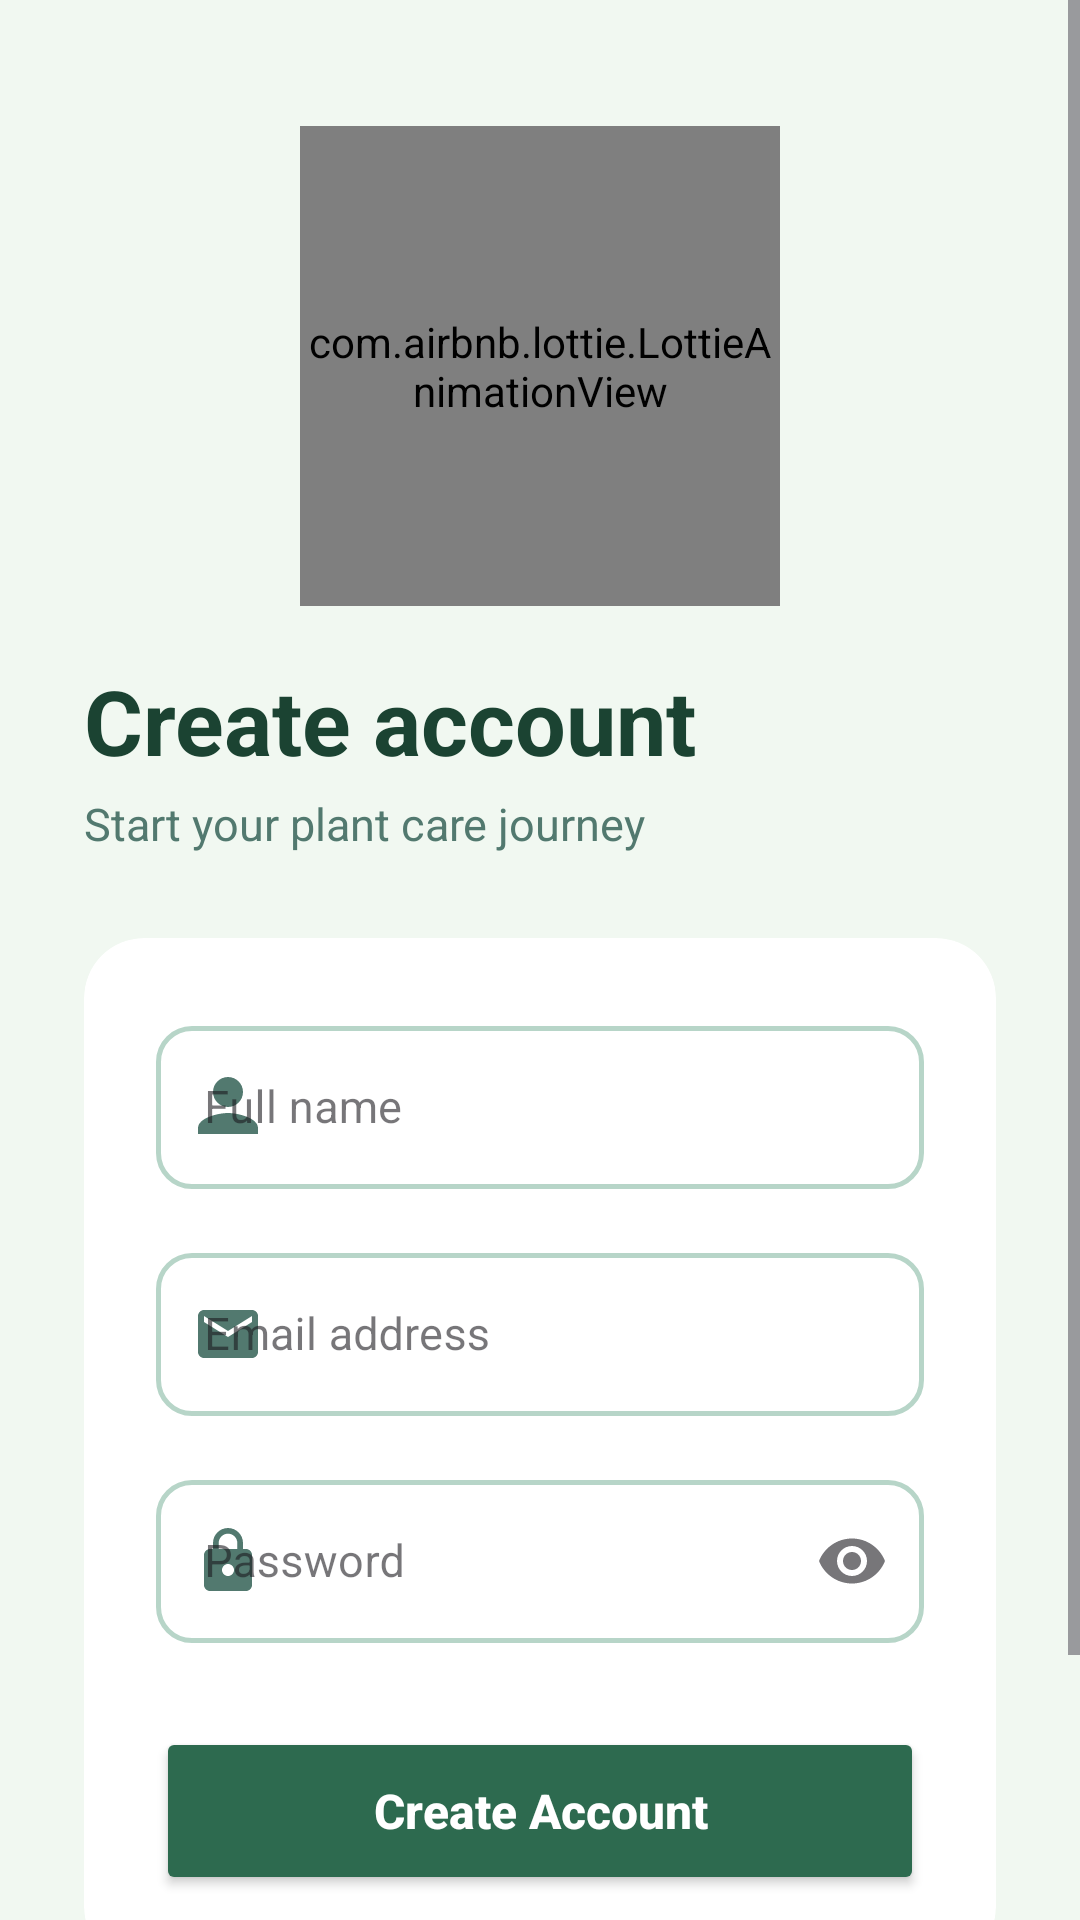

Here is an Android app screen rendered from its layout file. Give the layout XML and the strings, colors and styles it references.
<!-- AndroidManifest.xml: application theme Theme.VanaspatiApp -->
<!-- res/layout/activity_signup.xml -->
<?xml version="1.0" encoding="utf-8"?>
<ScrollView xmlns:android="http://schemas.android.com/apk/res/android"
    xmlns:app="http://schemas.android.com/apk/res-auto"
    android:layout_width="match_parent"
    android:layout_height="match_parent"
    android:background="#F1F8F1"
    android:fillViewport="true">

    <androidx.constraintlayout.widget.ConstraintLayout
        android:id="@+id/main"
        android:layout_width="match_parent"
        android:layout_height="wrap_content"
        android:paddingHorizontal="28dp"
        android:paddingBottom="40dp">

        
        <FrameLayout
            android:id="@+id/animationContainer"
            android:layout_width="match_parent"
            android:layout_height="180dp"
            android:layout_marginTop="32dp"
            app:layout_constraintEnd_toEndOf="parent"
            app:layout_constraintStart_toStartOf="parent"
            app:layout_constraintTop_toTopOf="parent">

            <com.airbnb.lottie.LottieAnimationView
                android:layout_width="160dp"
                android:layout_height="160dp"
                android:layout_gravity="center"
                app:lottie_autoPlay="true"
                app:lottie_loop="true"
                app:lottie_rawRes="@raw/plant_animation" />
        </FrameLayout>

        
        <TextView
            android:id="@+id/tvTitle"
            android:layout_width="wrap_content"
            android:layout_height="wrap_content"
            android:layout_marginTop="8dp"
            android:text="Create account"
            android:textColor="#1B4332"
            android:textSize="30sp"
            android:textStyle="bold"
            app:layout_constraintStart_toStartOf="parent"
            app:layout_constraintTop_toBottomOf="@id/animationContainer" />

        
        <TextView
            android:id="@+id/tvSubtitle"
            android:layout_width="wrap_content"
            android:layout_height="wrap_content"
            android:layout_marginTop="4dp"
            android:text="Start your plant care journey"
            android:textColor="#52796F"
            android:textSize="15sp"
            app:layout_constraintStart_toStartOf="parent"
            app:layout_constraintTop_toBottomOf="@id/tvTitle" />

        
        <androidx.cardview.widget.CardView
            android:id="@+id/card"
            android:layout_width="match_parent"
            android:layout_height="wrap_content"
            android:layout_marginTop="28dp"
            app:cardBackgroundColor="#FFFFFF"
            app:cardCornerRadius="20dp"
            app:cardElevation="0dp"
            app:layout_constraintTop_toBottomOf="@id/tvSubtitle">

            <LinearLayout
                android:layout_width="match_parent"
                android:layout_height="wrap_content"
                android:orientation="vertical"
                android:padding="24dp">

                
                <com.google.android.material.textfield.TextInputLayout
                    android:id="@+id/nameLayout"
                    style="@style/Widget.MaterialComponents.TextInputLayout.OutlinedBox"
                    android:layout_width="match_parent"
                    android:layout_height="wrap_content"
                    android:hint="Full name"
                    app:boxCornerRadiusBottomEnd="12dp"
                    app:boxCornerRadiusBottomStart="12dp"
                    app:boxCornerRadiusTopEnd="12dp"
                    app:boxCornerRadiusTopStart="12dp"
                    app:boxStrokeColor="@color/input_stroke_color"
                    app:boxStrokeWidth="1.5dp"
                    app:hintTextColor="#52796F"
                    app:startIconDrawable="@drawable/ic_person"
                    app:startIconTint="#52796F">

                    <com.google.android.material.textfield.TextInputEditText
                        android:id="@+id/etName"
                        android:layout_width="match_parent"
                        android:layout_height="wrap_content"
                        android:inputType="textPersonName|textCapWords"
                        android:textColor="#1B4332"
                        android:textSize="15sp" />
                </com.google.android.material.textfield.TextInputLayout>

                
                <com.google.android.material.textfield.TextInputLayout
                    android:id="@+id/emailLayout"
                    style="@style/Widget.MaterialComponents.TextInputLayout.OutlinedBox"
                    android:layout_width="match_parent"
                    android:layout_height="wrap_content"
                    android:layout_marginTop="16dp"
                    android:hint="Email address"
                    app:boxCornerRadiusBottomEnd="12dp"
                    app:boxCornerRadiusBottomStart="12dp"
                    app:boxCornerRadiusTopEnd="12dp"
                    app:boxCornerRadiusTopStart="12dp"
                    app:boxStrokeColor="@color/input_stroke_color"
                    app:boxStrokeWidth="1.5dp"
                    app:hintTextColor="#52796F"
                    app:startIconDrawable="@drawable/ic_email"
                    app:startIconTint="#52796F">

                    <com.google.android.material.textfield.TextInputEditText
                        android:id="@+id/etEmail"
                        android:layout_width="match_parent"
                        android:layout_height="wrap_content"
                        android:inputType="textEmailAddress"
                        android:textColor="#1B4332"
                        android:textSize="15sp" />
                </com.google.android.material.textfield.TextInputLayout>

                
                <com.google.android.material.textfield.TextInputLayout
                    android:id="@+id/passwordLayout"
                    style="@style/Widget.MaterialComponents.TextInputLayout.OutlinedBox"
                    android:layout_width="match_parent"
                    android:layout_height="wrap_content"
                    android:layout_marginTop="16dp"
                    android:hint="Password"
                    app:boxCornerRadiusBottomEnd="12dp"
                    app:boxCornerRadiusBottomStart="12dp"
                    app:boxCornerRadiusTopEnd="12dp"
                    app:boxCornerRadiusTopStart="12dp"
                    app:boxStrokeColor="@color/input_stroke_color"
                    app:boxStrokeWidth="1.5dp"
                    app:endIconMode="password_toggle"
                    app:hintTextColor="#52796F"
                    app:startIconDrawable="@drawable/ic_lock"
                    app:startIconTint="#52796F">

                    <com.google.android.material.textfield.TextInputEditText
                        android:id="@+id/etPassword"
                        android:layout_width="match_parent"
                        android:layout_height="wrap_content"
                        android:inputType="textPassword"
                        android:textColor="#1B4332"
                        android:textSize="15sp" />
                </com.google.android.material.textfield.TextInputLayout>

                
                <Button
                    android:id="@+id/btnSignup"
                    android:layout_width="match_parent"
                    android:layout_height="56dp"
                    android:layout_marginTop="28dp"
                    android:backgroundTint="#2D6A4F"
                    android:text="Create Account"
                    android:textAllCaps="false"
                    android:textColor="#FFFFFF"
                    android:textSize="16sp"
                    android:textStyle="bold"
                    app:cornerRadius="14dp" />

            </LinearLayout>
        </androidx.cardview.widget.CardView>

        
        <LinearLayout
            android:layout_width="wrap_content"
            android:layout_height="wrap_content"
            android:layout_marginTop="28dp"
            android:orientation="horizontal"
            app:layout_constraintEnd_toEndOf="parent"
            app:layout_constraintStart_toStartOf="parent"
            app:layout_constraintTop_toBottomOf="@id/card">

            <TextView
                android:layout_width="wrap_content"
                android:layout_height="wrap_content"
                android:text="Already have an account? "
                android:textColor="#52796F"
                android:textSize="14sp" />

            <TextView
                android:id="@+id/tvLogin"
                android:layout_width="wrap_content"
                android:layout_height="wrap_content"
                android:text="Sign in"
                android:textColor="#1B4332"
                android:textSize="14sp"
                android:textStyle="bold" />
        </LinearLayout>

    </androidx.constraintlayout.widget.ConstraintLayout>
</ScrollView>
<!-- resources referenced by this layout -->
<resources>
  <!-- drawable ic_email (drawable) -->
  <?xml version="1.0" encoding="utf-8"?>
  <vector xmlns:android="http://schemas.android.com/apk/res/android"
      android:width="24dp"
      android:height="24dp"
      android:viewportWidth="24"
      android:viewportHeight="24">
      <path
          android:fillColor="#52796F"
          android:pathData="M20,4H4C2.9,4 2,4.9 2,6v12c0,1.1 0.9,2 2,2h16c1.1,0 2,-0.9 2,-2V6C22,4.9 21.1,4 20,4zM20,8l-8,5L4,8V6l8,5 8,-5V8z"/>
  </vector>
  <!-- drawable ic_lock (drawable) -->
  <?xml version="1.0" encoding="utf-8"?>
  <vector xmlns:android="http://schemas.android.com/apk/res/android"
      android:width="24dp"
      android:height="24dp"
      android:viewportWidth="24"
      android:viewportHeight="24">
      <path
          android:fillColor="#52796F"
          android:pathData="M18,8h-1V6c0,-2.76 -2.24,-5 -5,-5S7,3.24 7,6v2H6c-1.1,0 -2,0.9 -2,2v10c0,1.1 0.9,2 2,2h12c1.1,0 2,-0.9 2,-2V10C20,8.9 19.1,8 18,8zM12,17c-1.1,0 -2,-0.9 -2,-2s0.9,-2 2,-2 2,0.9 2,2S13.1,17 12,17zM15.1,8H8.9V6c0,-1.71 1.39,-3.1 3.1,-3.1 1.71,0 3.1,1.39 3.1,3.1V8z"/>
  </vector>
  <!-- drawable ic_person (drawable) -->
  <?xml version="1.0" encoding="utf-8"?>
  <vector xmlns:android="http://schemas.android.com/apk/res/android"
      android:width="24dp"
      android:height="24dp"
      android:viewportWidth="24"
      android:viewportHeight="24">
      <path
          android:fillColor="#52796F"
          android:pathData="M12,12c2.76,0 5,-2.24 5,-5s-2.24,-5 -5,-5S7,4.24 7,7 9.24,12 12,12zM12,14c-3.33,0 -10,1.67 -10,5v2h20v-2C22,15.67 15.33,14 12,14z"/>
  </vector>
  <style name="Theme.VanaspatiApp" parent="Base.Theme.VanaspatiApp" />
  <style name="Base.Theme.VanaspatiApp" parent="Theme.Material3.DayNight.NoActionBar">
          
          <item name="colorPrimary">@color/my_leaf_green</item>
      </style>
  <color name="my_leaf_green">#4CAF50 </color>
</resources>
